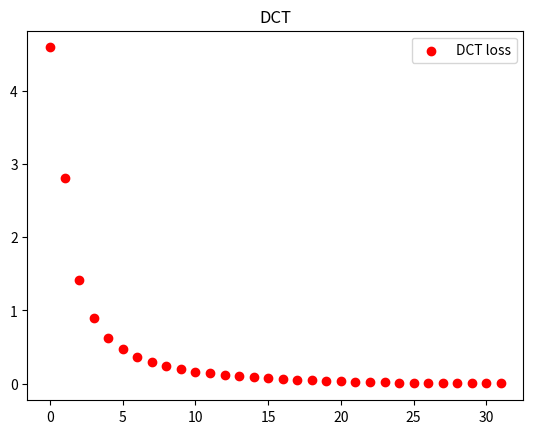

Write the Python code that produced this figure.
# Discrete Fourier Transform
# 2021-5-11
# TBSI, THU
# [redacted]

from matplotlib import pyplot as plt
import numpy as np


def DCT(input, K, N):
    """
    :param input: the input signal
    :param K: the number of basis signals
    :param N: the number of sampling points
    """

    # DFT
    X = np.zeros(N)
    # print('X',X)

    for k in range(K):
        # phi = sqrt(1/N), for k = 0
        if k == 0:
            for n in range(N):
                X[k] += input[n] * np.sqrt(1 / N)

        # phi = sqrt(2/N) * cos((pi * k)/N *(n+1/2), for k = 1,2,...
        else:
            for n in range(N):
                X[k] += input[n] * np.sqrt(2 / N) * np.cos((np.pi * k) / N * (n + 0.5))

    return X


def cal_cmp_loss(X_k, term_num, num):
    # calculate the compression loss equivalent to the sum of the unused DCT coefficients
    compression_loss = 0
    for k in range(1, num-term_num+1):
        compression_loss += X_k[-k]
    return compression_loss


if __name__ == '__main__':
    n_start = 0
    n_end = 32
    num = n_end - n_start
    n = np.arange(n_start, n_end)
    print(n)
    x_n = np.exp(-n / 10)  # input signal

    # Calculate the loss
    L = num
    X_k = DCT(x_n, L, num)
    loss = np.zeros(L)
    for l in range(L):
        loss[l] = cal_cmp_loss(X_k, l, num)
        print('compression_loss[%s]' % l, loss[l])


    fig2 = plt.figure()
    ax2 = fig2.add_subplot(111)
    ax2.scatter(np.arange(len(loss)), loss, c='r', label='DCT loss')

    plt.title('DCT')
    plt.legend()
    plt.show()
